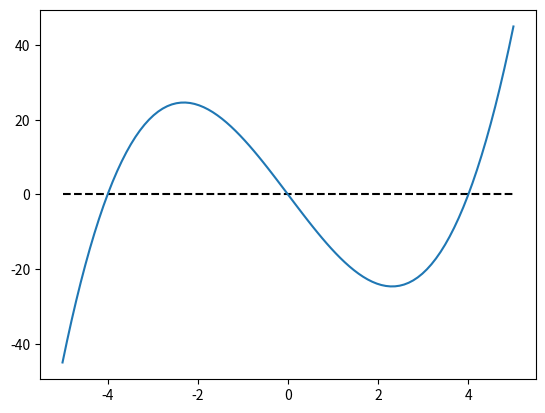

Recreate this plot in Python.
#!/usr/bin/python3
import numpy as np
from matplotlib import pyplot as plt

def f(x):
    return x**3 - 16*x

def df(x):
    return 3*x**2 - 16
    
def Newton_method(x, d):
    while(f(x) > d):
        new_x = x - f(x)/df(x)
        x = new_x
    return x

zeros = np.zeros(100)
x = np.linspace(-5, 5, 100)
y = np.array(f(x[:]))

print(Newton_method(5, 0.001))

plt.plot(x, zeros, '--', color='k')
plt.plot(x, y)

plt.show()
